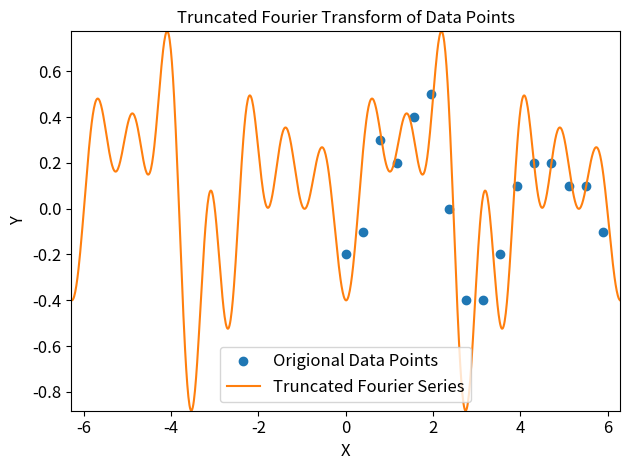

The matplotlib source for this figure:
#-----------------------------------------------------------------------------
#PHY3042
#Assignment 2
# [redacted]
#Task 2
#---Programme Description-----------------------------------------------------
#This programme takes discrete data and finds the Fourier coefficients of them.
#Once this is done, a continous function is calculated up to the n=7 (that is
#the sin(7x) and cos(7x)) terms in the Fourier series. The truncated Fourier
#series and origional data points are plotted for comparison.
#-----------------------------------------------------------------------------
#Import useful libraries.
import numpy as np
import matplotlib.pyplot as plt


#-Main------------------------------------------------------------------------
#Define data.
yj = [-0.2, -0.1, 0.3, 0.2, 0.4, 0.5, 0.0, -0.4, -0.4, -0.2, 0.1, 0.2, 0.2, \
        0.1, 0.1, -0.1]
xj = [ i/len(yj) * 2 * np.pi for i in range(len(yj)) ]


#Set number of data points.
n = len(yj)
m = n//2

#Check number of data points is even.
if 2*m != n:
    print("ERROR: Number of points not even.")
    exit(1)


#Calculate the Fourier Coefficients using the Fast Fourier Transform.
ck = np.fft.rfft(yj, n=len(yj), axis=0) / m


#Calculate the a and b coefficients from the FFT.
N = 1000    #1000 is enough to produce a nice continous function quickly.
xp = np.linspace(-2.0 * np.pi, 2.0 * np.pi, N)
yp = np.empty(N)
for i, xval in enumerate(xp):
    yp[i] = ck[0].real
    for k in range(1,m):    #Up to the n=7 term in the series.
        ak = (ck[k] + ck[-k]).real
        bk = (ck[-k] - ck[k]).imag
        yp[i] += ak * np.cos(k * xval) + bk * np.sin(k * xval)
    yp[i] += ck[-m].real * np.cos(m * xval)


#Plot the truncated Fourier sum along with the origional data points.
plt.plot(xj, yj, 'o', label="Origional Data Points")
plt.plot(xp, yp, label="Truncated Fourier Series")

plt.title("Truncated Fourier Transform of Data Points")

plt.xlabel("X", fontsize=12); plt.xlim(xp[0], xp[-1])
plt.ylabel("Y", fontsize=12); plt.ylim(min(yp), max(yp))

ax = plt.gca()
ax.tick_params(axis='both', which='major', labelsize=12)

plt.legend(prop={'size': 12}, loc=8)

plt.tight_layout()
plt.show()